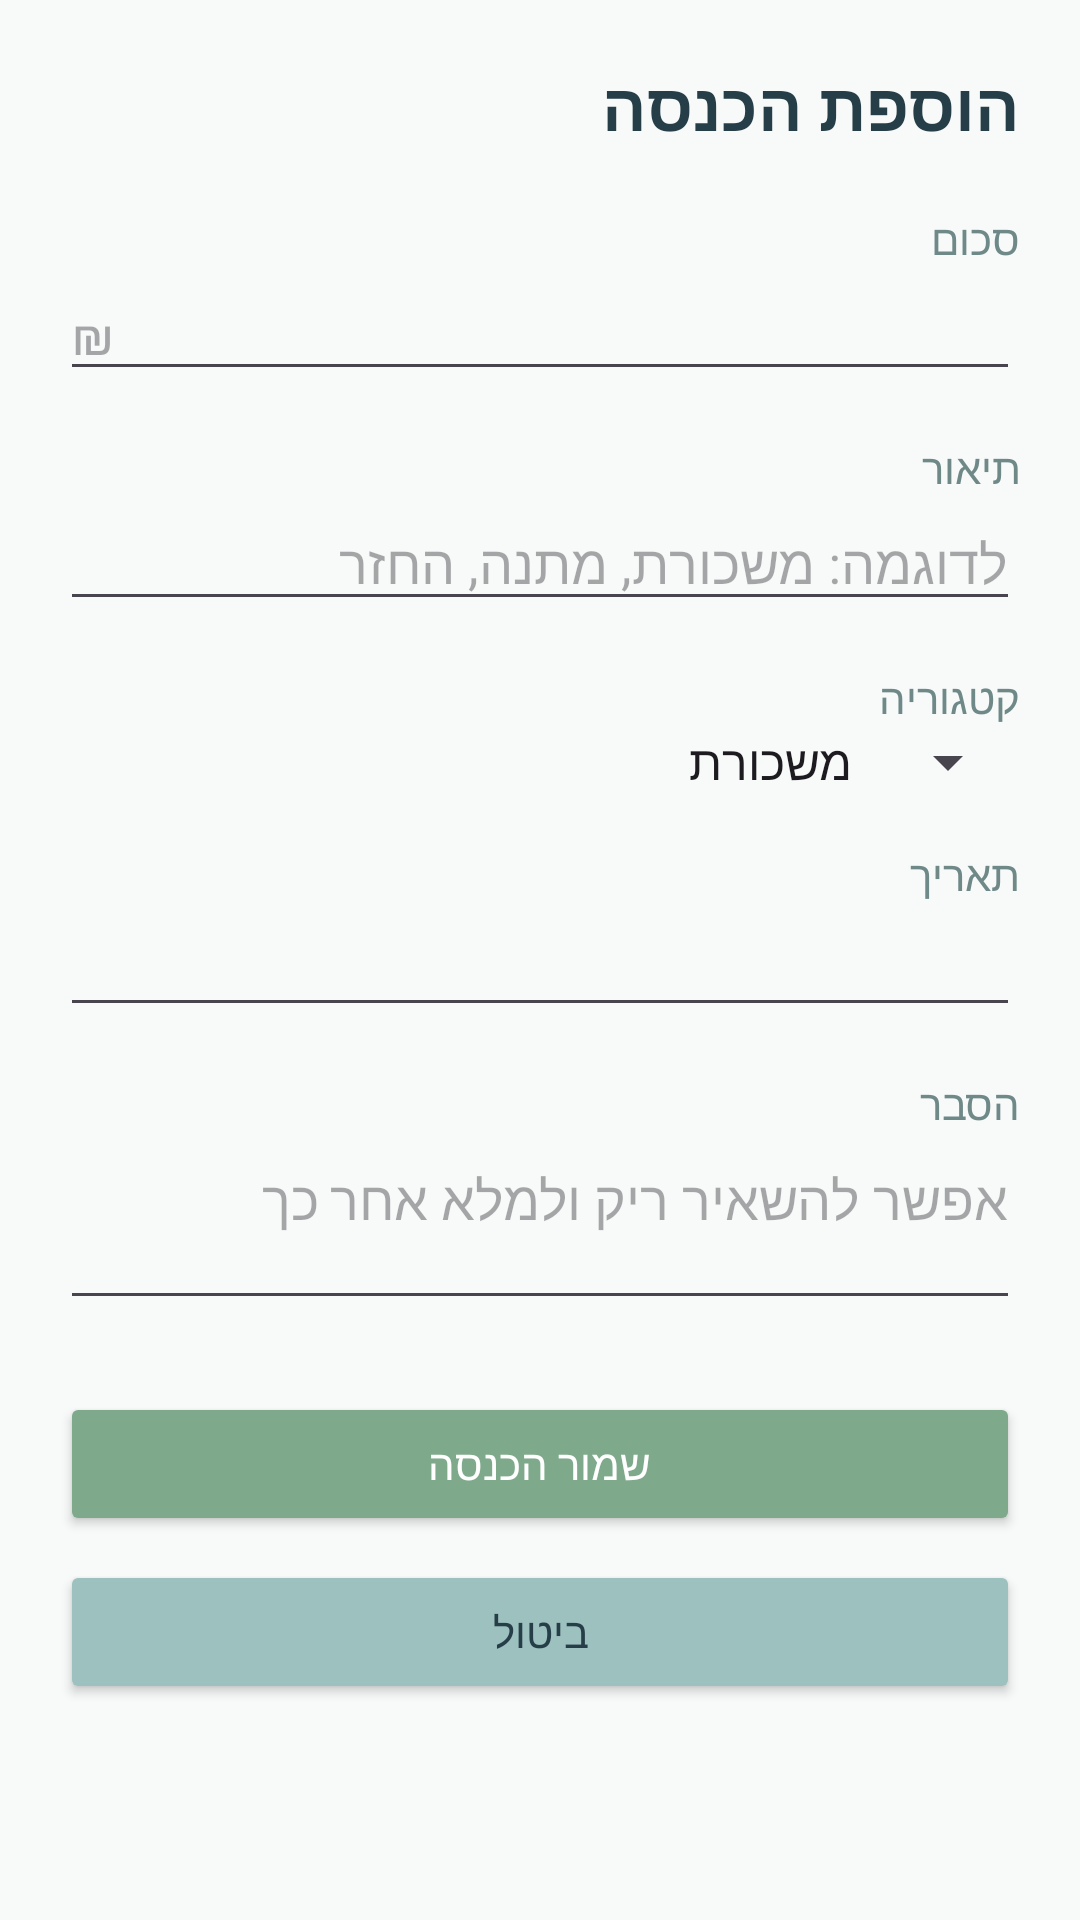

This screen was rendered from an Android layout file. Write that file and the resources it references.
<!-- AndroidManifest.xml: application theme Theme.CashKal -->
<!-- res/layout/activity_add_income.xml -->
<?xml version="1.0" encoding="utf-8"?>
<ScrollView xmlns:android="http://schemas.android.com/apk/res/android"
    android:layout_width="match_parent"
    android:layout_height="match_parent"
    android:background="@color/app_background"
    android:fillViewport="true">

    <LinearLayout
        android:layout_width="match_parent"
        android:layout_height="wrap_content"
        android:orientation="vertical"
        android:padding="20dp">

        
        <TextView
            android:layout_width="match_parent"
            android:layout_height="wrap_content"
            android:text="@string/add_income_title"
            android:textColor="@color/text_primary"
            android:textSize="22sp"
            android:textStyle="bold"
            android:layout_marginBottom="20dp" />

        
        <TextView
            android:layout_width="match_parent"
            android:layout_height="wrap_content"
            android:text="@string/field_amount"
            android:textColor="@color/muted_text"
            android:textSize="14sp" />

        <EditText
            android:id="@+id/et_amount"
            android:layout_width="match_parent"
            android:layout_height="wrap_content"
            android:inputType="numberDecimal"
            android:hint="₪"
            android:layout_marginBottom="16dp" />

        
        <TextView
            android:layout_width="match_parent"
            android:layout_height="wrap_content"
            android:text="@string/field_description"
            android:textColor="@color/muted_text"
            android:textSize="14sp" />

        <EditText
            android:id="@+id/et_description"
            android:layout_width="match_parent"
            android:layout_height="wrap_content"
            android:hint="@string/hint_description_income"
            android:layout_marginBottom="16dp" />

        
        <TextView
            android:layout_width="match_parent"
            android:layout_height="wrap_content"
            android:text="@string/field_category"
            android:textColor="@color/muted_text"
            android:textSize="14sp" />

        <Spinner
            android:id="@+id/sp_category"
            android:layout_width="match_parent"
            android:layout_height="wrap_content"
            android:entries="@array/income_categories"
            android:layout_marginBottom="16dp" />

        
        <TextView
            android:layout_width="match_parent"
            android:layout_height="wrap_content"
            android:text="@string/field_date"
            android:textColor="@color/muted_text"
            android:textSize="14sp" />

        <EditText
            android:id="@+id/et_date"
            android:layout_width="match_parent"
            android:layout_height="wrap_content"
            android:focusable="false"
            android:clickable="true"
            android:layout_marginBottom="16dp" />

        
        <TextView
            android:layout_width="match_parent"
            android:layout_height="wrap_content"
            android:text="@string/field_note"
            android:textColor="@color/muted_text"
            android:textSize="14sp" />

        <EditText
            android:id="@+id/et_note"
            android:layout_width="match_parent"
            android:layout_height="wrap_content"
            android:hint="@string/hint_note"
            android:minLines="2"
            android:gravity="top"
            android:layout_marginBottom="24dp" />

        
        <Button
            android:id="@+id/btn_save_income"
            android:layout_width="match_parent"
            android:layout_height="wrap_content"
            android:text="@string/save_income"
            android:backgroundTint="@color/growth_green"
            android:textColor="@color/white" />

        
        <Button
            android:id="@+id/btn_cancel_income"
            android:layout_width="match_parent"
            android:layout_height="wrap_content"
            android:text="@string/cancel"
            android:backgroundTint="@color/aqua"
            android:textColor="@color/text_primary"
            android:layout_marginTop="8dp" />

    </LinearLayout>

</ScrollView>
<!-- resources referenced by this layout -->
<resources>
  <string-array name="income_categories">
          <item>משכורת</item>
          <item>מתנה</item>
          <item>החזר</item>
          <item>השקעות</item>
          <item>אחר</item>
      </string-array>
  <color name="app_background">#F7FAF9</color>
  <color name="aqua">#9DC1BF</color>
  <color name="growth_green">#7EA98B</color>
  <color name="muted_text">#6F8988</color>
  <color name="text_primary">#263E47</color>
  <color name="white">#FFFFFFFF</color>
  <string name="add_income_title">הוספת הכנסה</string>
  <string name="cancel">ביטול</string>
  <string name="field_amount">סכום</string>
  <string name="field_category">קטגוריה</string>
  <string name="field_date">תאריך</string>
  <string name="field_description">תיאור</string>
  <string name="field_note">הסבר</string>
  <string name="hint_description_income">לדוגמה: משכורת, מתנה, החזר</string>
  <string name="hint_note">אפשר להשאיר ריק ולמלא אחר כך</string>
  <string name="save_income">שמור הכנסה</string>
  <style name="Theme.CashKal" parent="Base.Theme.CashKal" />
  <style name="Base.Theme.CashKal" parent="Theme.Material3.DayNight.NoActionBar">
          
          <item name="colorPrimary">@color/primary</item>
          <item name="colorPrimaryVariant">@color/primary</item>
          <item name="colorOnPrimary">@color/white</item>
          <item name="colorSecondary">@color/growth_green</item>
          <item name="colorOnSecondary">@color/white</item>
  
          
          <item name="android:colorBackground">@color/app_background</item>
          <item name="colorSurface">@color/white</item>
          <item name="colorOnSurface">@color/text_primary</item>
  
          
          <item name="colorControlActivated">@color/primary</item>
  
      </style>
  <color name="primary">#385255</color>
</resources>
